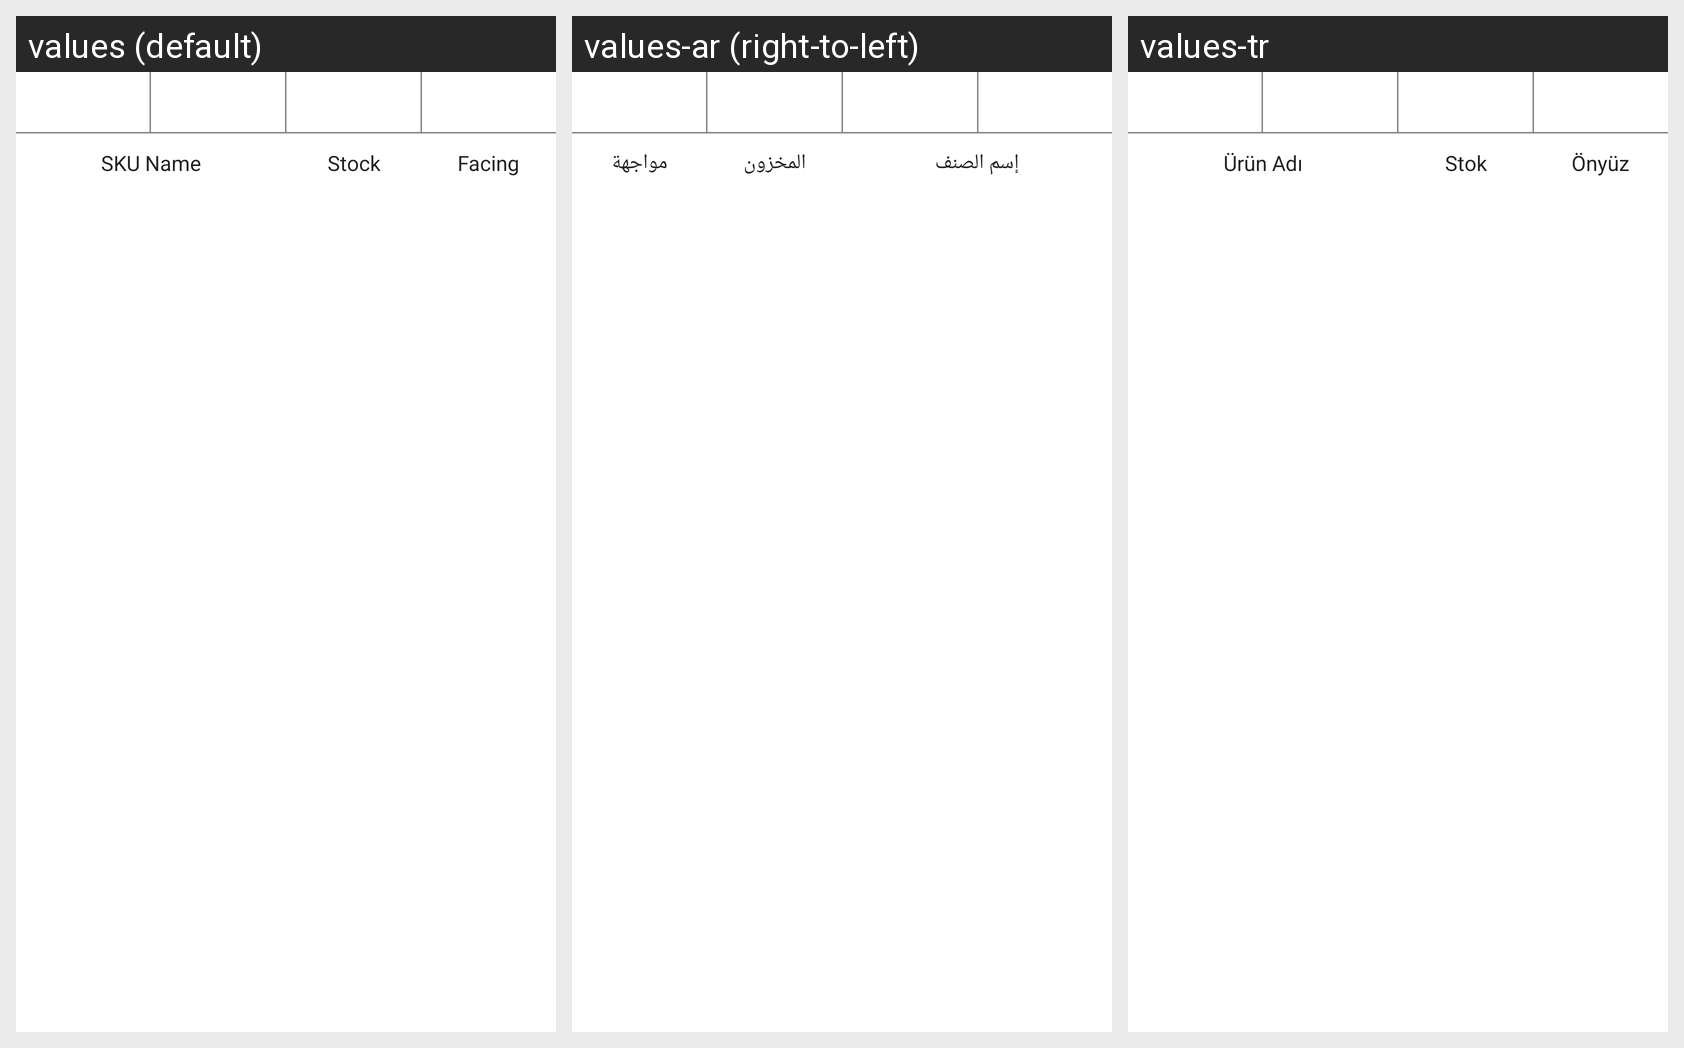

The Android screen above is rendered under several locales of the same app. Produce the string resources it draws, with the default and per-locale values.
Android screen res/layout/content_stock_facing.xml rendered under 3 locales, left to right: values (default), values-ar (right-to-left), values-tr. Device: Nexus 5 (rendered at 1080×1920; each locale shown at half size, 540×960, under a caption strip naming it); theme AppTheme.
Strings drawn on this screen, with the default value and each locale's value (text and hints the layout hard-codes, and strings that could not be matched under every locale, appear in the picture but are not listed):

stock_facing_sku_name
  values: SKU Name
  values-ar: إسم الصنف
  values-tr: Ürün Adı

stock_facing_stock
  values: Stock
  values-ar: المخزون
  values-tr: Stok

stock_facing_faceup
  values: Facing
  values-ar: مواجهة
  values-tr: Önyüz
